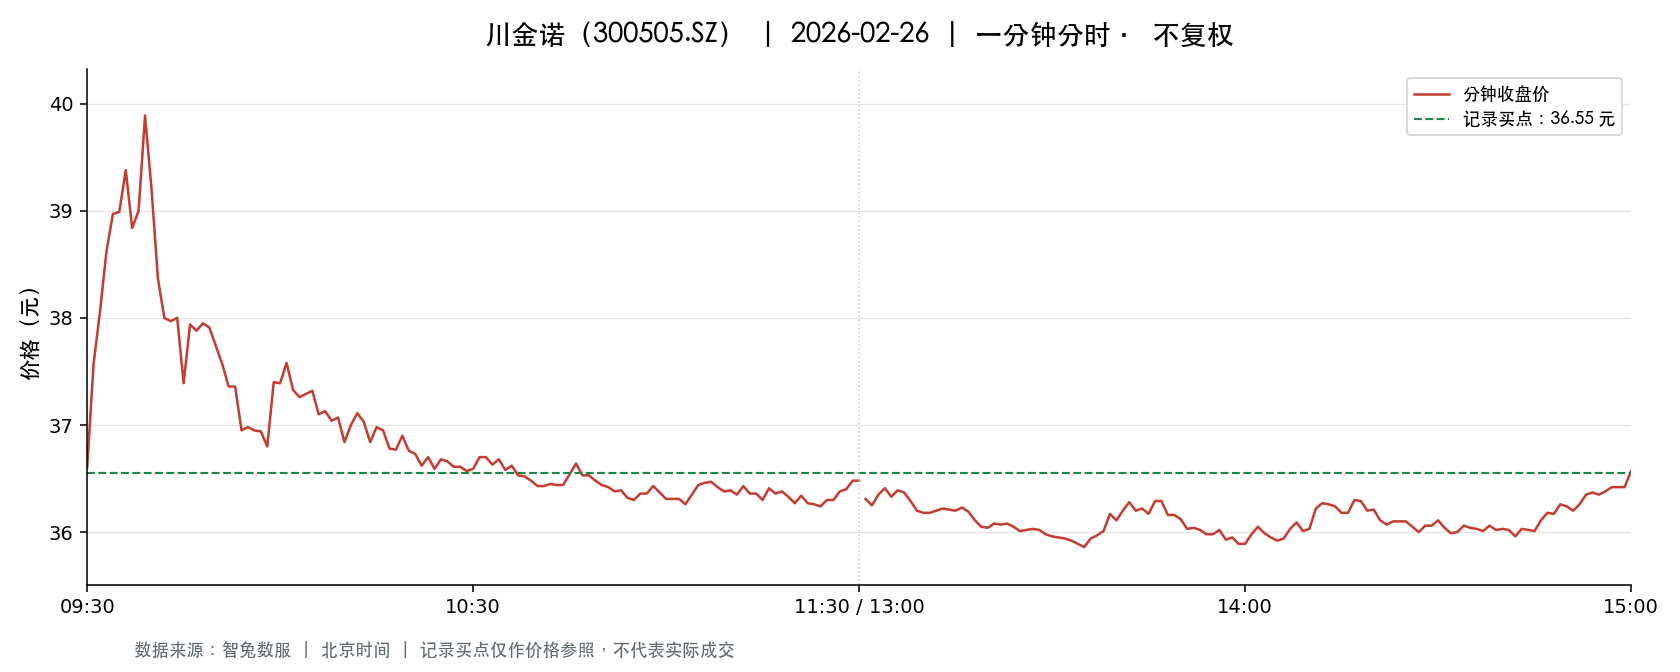

The data file committed next to this chart (first rows):
t, o, h, l, c, v, a, pc, sf
2026-02-26 09:30:00, 36.6, 36.6, 36.6, 36.6, 26427, 96724320, 37.3, 0.0
2026-02-26 09:31:00, 36.74, 37.6, 36.52, 37.57, 58054, 215293628, 36.6, 0.0
2026-02-26 09:32:00, 37.39, 38.1, 37.0, 38.06, 51992, 194023567, 37.57, 0.0
2026-02-26 09:33:00, 38.37, 38.66, 38.32, 38.62, 41247, 158506682, 38.06, 0.0
2026-02-26 09:34:00, 38.59, 39.15, 38.27, 38.97, 35697, 137960612, 38.62, 0.0
2026-02-26 09:35:00, 38.97, 38.99, 38.5, 38.99, 28274, 109722910, 38.97, 0.0
2026-02-26 09:36:00, 38.95, 39.39, 38.78, 39.38, 27347, 106850908, 38.99, 0.0
2026-02-26 09:37:00, 39.39, 39.8, 38.81, 38.84, 29435, 115646656, 39.38, 0.0
2026-02-26 09:38:00, 38.84, 39.01, 38.77, 39.0, 17196, 66940284, 38.84, 0.0
2026-02-26 09:39:00, 39.19, 39.99, 39.19, 39.89, 24079, 95615263, 39.0, 0.0
2026-02-26 09:40:00, 39.8, 39.8, 39.21, 39.21, 20705, 82009467, 39.89, 0.0
2026-02-26 09:41:00, 39.1, 39.29, 38.37, 38.37, 12954, 50504768, 39.21, 0.0
2026-02-26 09:42:00, 38.3, 38.54, 38.0, 38.0, 22775, 87144627, 38.37, 0.0
2026-02-26 09:43:00, 38.01, 38.38, 37.96, 37.97, 20422, 77922585, 38.0, 0.0
2026-02-26 09:44:00, 37.92, 38.14, 37.92, 38.0, 14442, 54937084, 37.97, 0.0
2026-02-26 09:45:00, 37.91, 38.0, 37.39, 37.39, 20171, 75849476, 38.0, 0.0
2026-02-26 09:46:00, 37.42, 38.03, 37.42, 37.94, 15469, 58282483, 37.39, 0.0
2026-02-26 09:47:00, 37.9, 38.02, 37.88, 37.88, 9555, 36257327, 37.94, 0.0
2026-02-26 09:48:00, 37.98, 38.11, 37.86, 37.95, 10381, 39411140, 37.88, 0.0
2026-02-26 09:49:00, 37.94, 37.99, 37.8, 37.91, 7489, 28369834, 37.95, 0.0
2026-02-26 09:50:00, 37.9, 37.9, 37.7, 37.74, 6333, 23935365, 37.91, 0.0
2026-02-26 09:51:00, 37.71, 37.75, 37.57, 37.57, 6464, 24355660, 37.74, 0.0
2026-02-26 09:52:00, 37.54, 37.57, 37.3, 37.36, 12601, 47128387, 37.57, 0.0
2026-02-26 09:53:00, 37.29, 37.49, 37.29, 37.36, 9870, 36938789, 37.36, 0.0
2026-02-26 09:54:00, 37.32, 37.32, 36.95, 36.95, 11400, 42302132, 37.36, 0.0
2026-02-26 09:55:00, 36.96, 37.21, 36.96, 36.98, 13106, 48516280, 36.95, 0.0
2026-02-26 09:56:00, 36.97, 37.05, 36.95, 36.95, 11725, 43372832, 36.98, 0.0
2026-02-26 09:57:00, 37.01, 37.01, 36.92, 36.94, 5503, 20338579, 36.95, 0.0
2026-02-26 09:58:00, 36.98, 37.02, 36.71, 36.8, 12544, 46166754, 36.94, 0.0
2026-02-26 09:59:00, 36.87, 37.4, 36.87, 37.4, 6548, 24285028, 36.8, 0.0
2026-02-26 10:00:00, 37.46, 37.56, 37.39, 37.39, 4942, 18527283, 37.4, 0.0
2026-02-26 10:01:00, 37.38, 37.74, 37.38, 37.58, 6220, 23379945, 37.39, 0.0
2026-02-26 10:02:00, 37.55, 37.55, 37.27, 37.33, 4253, 15906976, 37.58, 0.0
2026-02-26 10:03:00, 37.33, 37.4, 37.2, 37.26, 2920, 10888729, 37.33, 0.0
2026-02-26 10:04:00, 37.27, 37.39, 37.2, 37.29, 3131, 11679236, 37.26, 0.0
2026-02-26 10:05:00, 37.31, 37.34, 37.28, 37.32, 4275, 15946835, 37.29, 0.0
2026-02-26 10:06:00, 37.3, 37.3, 37.04, 37.1, 3489, 12968541, 37.32, 0.0
2026-02-26 10:07:00, 37.09, 37.19, 37.08, 37.13, 2598, 9644896, 37.1, 0.0
2026-02-26 10:08:00, 37.14, 37.14, 37.0, 37.04, 3305, 12240827, 37.13, 0.0
2026-02-26 10:09:00, 37.04, 37.07, 37.02, 37.07, 2699, 9997206, 37.04, 0.0
2026-02-26 10:10:00, 37.07, 37.07, 36.83, 36.84, 3250, 11992385, 37.07, 0.0
2026-02-26 10:11:00, 36.82, 37.06, 36.82, 37.0, 6563, 24225014, 36.84, 0.0
2026-02-26 10:12:00, 36.99, 37.11, 36.97, 37.11, 2643, 9783250, 37.0, 0.0
2026-02-26 10:13:00, 37.12, 37.12, 37.02, 37.03, 2576, 9547083, 37.11, 0.0
2026-02-26 10:14:00, 37.03, 37.05, 36.84, 36.84, 2956, 10925241, 37.03, 0.0
2026-02-26 10:15:00, 36.88, 36.99, 36.88, 36.98, 3049, 11261566, 36.84, 0.0
2026-02-26 10:16:00, 36.95, 37.0, 36.93, 36.95, 2111, 7802509, 36.98, 0.0
2026-02-26 10:17:00, 36.94, 36.95, 36.78, 36.78, 3261, 12023099, 36.95, 0.0
2026-02-26 10:18:00, 36.77, 36.85, 36.7, 36.77, 5588, 20541591, 36.78, 0.0
2026-02-26 10:19:00, 36.76, 36.93, 36.73, 36.9, 4566, 16798433, 36.77, 0.0
2026-02-26 10:20:00, 36.89, 36.89, 36.75, 36.76, 2453, 9024090, 36.9, 0.0
2026-02-26 10:21:00, 36.75, 36.8, 36.68, 36.73, 3191, 11715891, 36.76, 0.0
2026-02-26 10:22:00, 36.75, 36.75, 36.62, 36.62, 3076, 11279699, 36.73, 0.0
2026-02-26 10:23:00, 36.6, 36.72, 36.6, 36.7, 4677, 17135881, 36.62, 0.0
2026-02-26 10:24:00, 36.7, 36.71, 36.59, 36.59, 3841, 14071372, 36.7, 0.0
2026-02-26 10:25:00, 36.58, 36.74, 36.57, 36.68, 5532, 20268197, 36.59, 0.0
2026-02-26 10:26:00, 36.67, 36.73, 36.63, 36.66, 2061, 7556929, 36.68, 0.0
2026-02-26 10:27:00, 36.66, 36.67, 36.61, 36.61, 1830, 6705649, 36.66, 0.0
2026-02-26 10:28:00, 36.6, 36.61, 36.57, 36.61, 3165, 11578141, 36.61, 0.0
2026-02-26 10:29:00, 36.61, 36.61, 36.53, 36.57, 4726, 17278078, 36.61, 0.0
... 181 more rows
